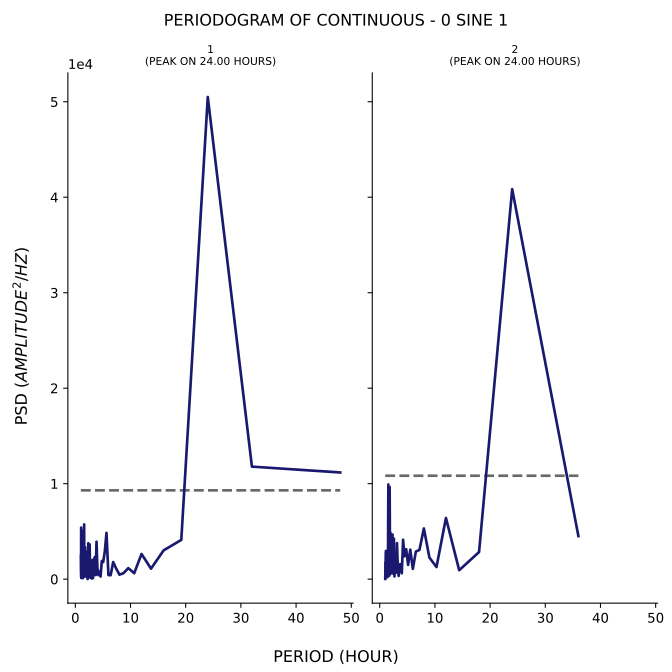

The data file committed next to this chart (first rows):
test, period, psd
1, 48.0, 11173
1, 32.0, 11782
1, 24.0, 50498
1, 19.2, 4112
1, 16.0, 3015
1, 13.71, 1097
1, 12.0, 2637
1, 10.67, 621.8
1, 9.6, 1155
1, 8.727, 626.7
1, 8.0, 464.8
1, 7.385, 1133
1, 6.857, 1790
1, 6.4, 410.8
1, 6.0, 425.9
1, 5.647, 4844
1, 5.333, 2858
1, 5.053, 1789
1, 4.8, 1905
1, 4.571, 272
1, 4.364, 816
1, 4.174, 426.4
1, 4.0, 1155
1, 3.84, 3923
1, 3.692, 422.4
1, 3.556, 2325
1, 3.429, 2170
1, 3.31, 633.6
1, 3.2, 105.4
1, 3.097, 2006
1, 3.0, 64.75
1, 2.909, 656.7
1, 2.824, 616.1
1, 2.743, 134.7
1, 2.667, 820.5
1, 2.595, 3640
1, 2.526, 2020
1, 2.462, 242.2
1, 2.4, 1384
1, 2.341, 3758
1, 2.286, 583.9
1, 2.233, 10.68
1, 2.182, 434.8
1, 2.133, 973.1
1, 2.087, 2847
1, 2.043, 298.7
1, 2.0, 261.5
1, 1.959, 467.6
1, 1.92, 284.3
1, 1.882, 2512
1, 1.846, 449.8
1, 1.811, 1024
1, 1.778, 3337
1, 1.745, 665.6
1, 1.714, 448.6
1, 1.684, 867.4
1, 1.655, 806.4
1, 1.627, 258.7
1, 1.6, 5735
1, 1.574, 470.3
... 106 more rows
